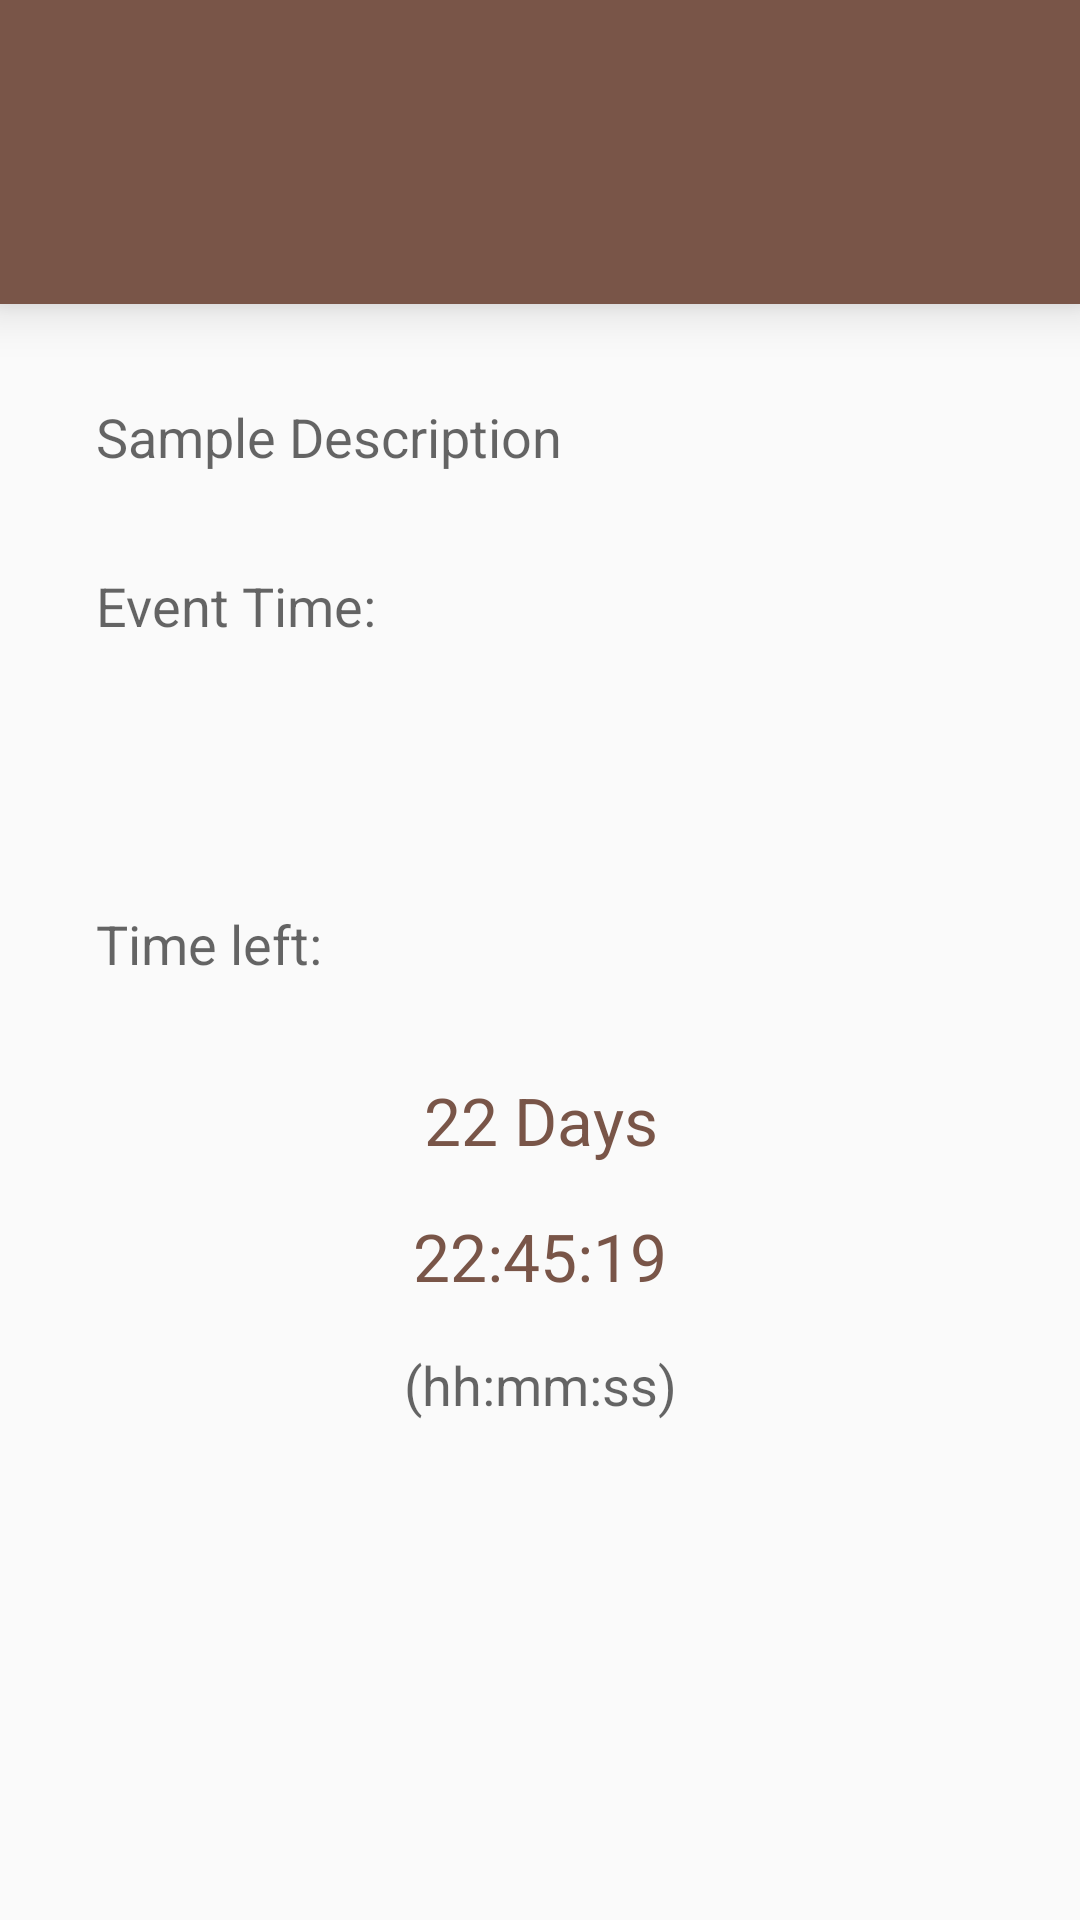

Layout XML and referenced resources for this Android screen:
<!-- AndroidManifest.xml: application theme AppTheme -->
<!-- res/layout/activity_display_event.xml -->
<ScrollView xmlns:android="http://schemas.android.com/apk/res/android"
    xmlns:app="http://schemas.android.com/apk/res-auto"
    xmlns:tools="http://schemas.android.com/tools"
    tools:context="me.vijitdhingra.tasklist.DisplayEventActivity"
    android:layout_width="fill_parent"
    android:layout_height="wrap_content"
    android:layout_margin="0dp"
    android:padding="0dp">

    <LinearLayout
        android:layout_width="match_parent"
        android:layout_height="wrap_content"
        android:orientation="vertical">

        <android.support.v7.widget.CardView
            android:layout_width="fill_parent"
            android:layout_height="wrap_content"
            android:id="@+id/cardViewDisplayEvent"
            app:cardBackgroundColor="@color/event_color"
            app:cardCornerRadius="0dp"
            app:contentPaddingLeft="@dimen/normal_horizontal_padding"
            app:contentPaddingRight="@dimen/normal_horizontal_padding"
            app:contentPaddingTop="@dimen/cardView_top_padding"
            app:contentPaddingBottom="@dimen/cardView_bottom_padding"
            android:layout_marginBottom="@dimen/normal_vertical_padding"
            app:cardElevation="@dimen/cardView_elevation">

            <TextView
                android:layout_width="fill_parent"
                android:layout_height="wrap_content"
                android:id="@+id/textViewDisplayEventTitle"
                android:theme="@android:style/Theme.Holo"
                android:textAppearance="?android:attr/textAppearanceLarge"/>

        </android.support.v7.widget.CardView>

        <LinearLayout
            android:layout_width="fill_parent"
            android:layout_height="wrap_content"
            android:orientation="horizontal"
            android:paddingLeft="@dimen/normal_horizontal_padding"
            android:paddingRight="@dimen/normal_horizontal_padding"
            android:paddingTop="@dimen/normal_vertical_padding"
            android:paddingBottom="@dimen/normal_vertical_padding">

            <TextView
                android:layout_width="fill_parent"
                android:layout_height="wrap_content"
                android:textAppearance="?android:attr/textAppearanceMedium"
                android:id="@+id/textViewDisplayEventDescription"
                android:text="Sample Description"/>

        </LinearLayout>

        <LinearLayout
            android:layout_width="fill_parent"
            android:layout_height="wrap_content"
            android:orientation="vertical"
            android:paddingLeft="@dimen/normal_horizontal_padding"
            android:paddingRight="@dimen/normal_horizontal_padding"
            android:paddingTop="@dimen/normal_vertical_padding"
            android:paddingBottom="@dimen/normal_vertical_padding">

            <TextView
                android:layout_width="wrap_content"
                android:layout_height="wrap_content"
                android:textAppearance="?android:attr/textAppearanceMedium"
                android:layout_marginBottom="@dimen/normal_margin"
                android:text="Event Time: "/>

            <TextView
                android:layout_width="fill_parent"
                android:layout_height="wrap_content"
                android:id="@+id/textViewDisplayEventDateTime"
                android:gravity="center_horizontal"
                android:textColor="@color/event_color"
                android:layout_marginTop="@dimen/normal_margin"
                android:textAppearance="?android:attr/textAppearanceMedium"/>

        </LinearLayout>

        <LinearLayout
            android:layout_width="fill_parent"
            android:layout_height="wrap_content"
            android:orientation="vertical"
            android:paddingLeft="@dimen/normal_horizontal_padding"
            android:paddingRight="@dimen/normal_horizontal_padding"
            android:paddingTop="@dimen/normal_vertical_padding"
            android:paddingBottom="@dimen/normal_vertical_padding">

            <TextView
                android:layout_width="wrap_content"
                android:layout_height="wrap_content"
                android:textAppearance="?android:attr/textAppearanceMedium"
                android:layout_marginBottom="@dimen/normal_margin"
                android:text="Time left:"/>

            <TextView
                android:layout_width="fill_parent"
                android:layout_height="wrap_content"
                android:id="@+id/textViewDisplayEventDaysLeft"
                android:gravity="center_horizontal"
                android:layout_marginTop="@dimen/normal_margin"
                android:textAppearance="?android:attr/textAppearanceLarge"
                android:textColor="@color/event_color"
                android:text="22 Days"/>

            <TextView
                android:layout_width="fill_parent"
                android:layout_height="wrap_content"
                android:id="@+id/textViewDisplayEventTimeLeft"
                android:gravity="center_horizontal"
                android:layout_marginTop="@dimen/normal_margin"
                android:textAppearance="?android:attr/textAppearanceLarge"
                android:textColor="@color/event_color"
                android:text="22:45:19"/>

            <TextView
                android:layout_width="fill_parent"
                android:layout_height="wrap_content"
                android:id="@+id/textViewDisplayEventTimeHintLabel"
                android:layout_marginTop="@dimen/normal_margin"
                android:gravity="center_horizontal"
                android:textAppearance="?android:attr/textAppearanceMedium"
                android:text="(hh:mm:ss)"/>

        </LinearLayout>
    </LinearLayout>
</ScrollView>
<!-- resources referenced by this layout -->
<resources>
  <color name="event_color">#795548</color>
  <dimen name="cardView_bottom_padding">8dp</dimen>
  <dimen name="cardView_elevation">10dp</dimen>
  <dimen name="cardView_top_padding">64dp</dimen>
  <dimen name="normal_horizontal_padding">32dp</dimen>
  <dimen name="normal_margin">16dp</dimen>
  <dimen name="normal_vertical_padding">16dp</dimen>
  <style name="AppTheme" parent="Theme.AppCompat.Light.DarkActionBar">
          
  
          <item name="colorPrimary">@color/primary_color</item>
          <item name="colorPrimaryDark">@color/primary_color_dark</item>
          <item name="colorAccent">@color/accent_color</item>
      </style>
  <color name="primary_color">#424242</color>
  <color name="primary_color_dark">#212121</color>
  <color name="accent_color">#009688</color>
</resources>
